The GitHub repository yuri0329/AIFactory_FruitQC contains a labelled image folder "AIFactory_FruitQC" with 8 categories: apple fuji, mandarine hallabong, mandarine onjumilgam, pear chuhwang, pear singo, persimmon bansi, persimmon booyu, persimmon daebong. Examples follow, each with its label.

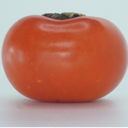
Label: persimmon bansi

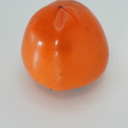
Label: persimmon daebong

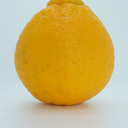
Label: mandarine hallabong

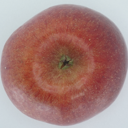
Label: apple fuji

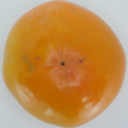
Label: persimmon booyu

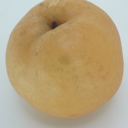
Label: pear singo
